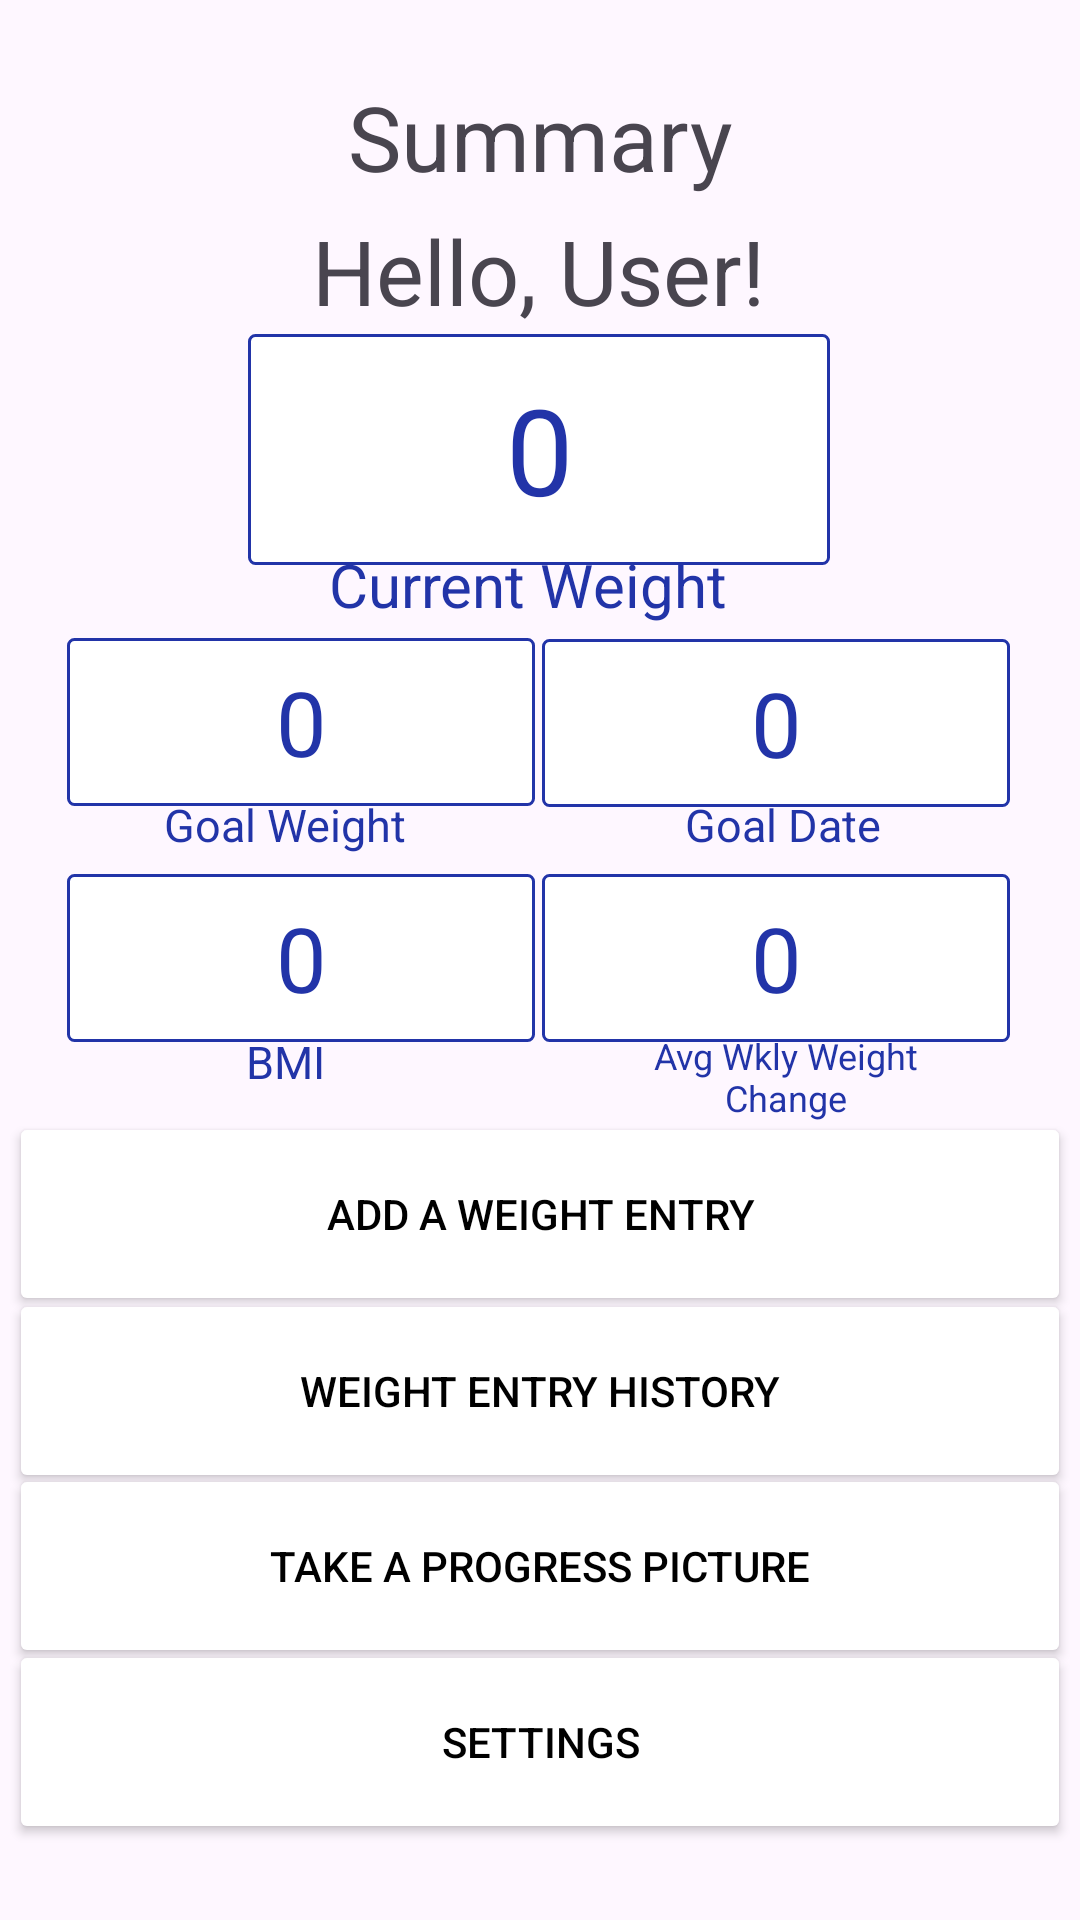

Here is an Android app screen rendered from its layout file. Give the layout XML and the strings, colors and styles it references.
<!-- AndroidManifest.xml: application theme Theme.CapstoneWeightHelper -->
<!-- res/layout/activity_summary.xml -->
<?xml version="1.0" encoding="utf-8"?>
<androidx.constraintlayout.widget.ConstraintLayout xmlns:android="http://schemas.android.com/apk/res/android"
    xmlns:app="http://schemas.android.com/apk/res-auto"
    xmlns:tools="http://schemas.android.com/tools"
    android:id="@+id/main"
    android:layout_width="match_parent"
    android:layout_height="match_parent"
    tools:context=".MainActivity">

    

    <TextView
        android:id="@+id/goal_weight_label"
        android:layout_width="109dp"
        android:layout_height="24dp"
        android:fontFamily="@string/page_header_font"
        android:text="@string/goal_weight"
        android:textColor="@color/summary_metric_color"
        android:textSize="15sp"
        android:gravity="center"
        app:layout_constraintBottom_toBottomOf="parent"
        app:layout_constraintEnd_toEndOf="parent"
        app:layout_constraintHorizontal_bias="0.162"
        app:layout_constraintStart_toStartOf="parent"
        app:layout_constraintTop_toTopOf="parent"
        app:layout_constraintVertical_bias="0.427" />

    <TextView
        android:id="@+id/goal_date_label"
        android:layout_width="109dp"
        android:layout_height="24dp"
        android:fontFamily="@string/page_header_font"
        android:gravity="center"
        android:text="@string/goal_date"
        android:textColor="@color/summary_metric_color"
        android:textSize="15sp"
        app:layout_constraintBottom_toBottomOf="parent"
        app:layout_constraintEnd_toEndOf="parent"
        app:layout_constraintHorizontal_bias="0.824"
        app:layout_constraintStart_toStartOf="parent"
        app:layout_constraintTop_toTopOf="parent"
        app:layout_constraintVertical_bias="0.427" />

    <TextView
        android:id="@+id/bmi_label"
        android:layout_width="109dp"
        android:layout_height="24dp"
        android:fontFamily="@string/page_header_font"
        android:gravity="center"
        android:text="@string/bmi"
        android:textColor="@color/summary_metric_color"
        android:textSize="15sp"
        app:layout_constraintBottom_toBottomOf="parent"
        app:layout_constraintEnd_toEndOf="parent"
        app:layout_constraintHorizontal_bias="0.162"
        app:layout_constraintStart_toStartOf="parent"
        app:layout_constraintTop_toTopOf="parent"
        app:layout_constraintVertical_bias="0.555" />

    <TextView
        android:id="@+id/goal_date_label3"
        android:layout_width="107dp"
        android:layout_height="38dp"
        android:fontFamily="@string/page_header_font"
        android:gravity="center"
        android:text="Avg Wkly Weight Change"
        android:textColor="@color/summary_metric_color"
        android:textSize="12sp"
        app:layout_constraintBottom_toBottomOf="parent"
        app:layout_constraintEnd_toEndOf="parent"
        app:layout_constraintHorizontal_bias="0.825"
        app:layout_constraintStart_toStartOf="parent"
        app:layout_constraintTop_toTopOf="parent"
        app:layout_constraintVertical_bias="0.565" />

    <TextView
        android:id="@+id/current_weight_label"
        android:layout_width="140dp"
        android:layout_height="32dp"
        android:fontFamily="@string/page_header_font"
        android:text="@string/current_weight"
        android:textSize="20sp"
        android:textColor="@color/summary_metric_color"
        app:layout_constraintBottom_toBottomOf="parent"
        app:layout_constraintEnd_toEndOf="parent"
        app:layout_constraintHorizontal_bias="0.498"
        app:layout_constraintStart_toStartOf="parent"
        app:layout_constraintTop_toTopOf="parent"
        app:layout_constraintVertical_bias="0.298" />

    <Button
        android:id="@+id/summary_progress_picture_nav"
        android:layout_width="354dp"
        android:layout_height="68dp"
        android:backgroundTint="@color/background_color"
        android:text="@string/take_a_progress_picture"
        android:textColor="@color/black"
        app:layout_constraintBottom_toBottomOf="parent"
        app:layout_constraintEnd_toEndOf="parent"
        app:layout_constraintHorizontal_bias="0.491"
        app:layout_constraintStart_toStartOf="parent"
        app:layout_constraintTop_toTopOf="parent"
        app:layout_constraintVertical_bias="0.853"
        app:strokeColor="@color/summary_button_color"
        app:strokeWidth="2dp" />

    <Button
        android:id="@+id/settings_nav"
        android:layout_width="354dp"
        android:layout_height="68dp"
        android:backgroundTint="@color/background_color"
        android:text="@string/settings"
        android:textColor="@color/black"
        app:layout_constraintBottom_toBottomOf="parent"
        app:layout_constraintEnd_toEndOf="parent"
        app:layout_constraintHorizontal_bias="0.491"
        app:layout_constraintStart_toStartOf="parent"
        app:layout_constraintTop_toTopOf="parent"
        app:layout_constraintVertical_bias="0.956"
        app:strokeColor="@color/summary_button_color"
        app:strokeWidth="2dp" />

    <Button
        android:id="@+id/weight_history_nav"
        android:layout_width="354dp"
        android:layout_height="68dp"
        android:backgroundTint="@color/background_color"
        android:text="@string/weight_entry_history"
        android:textColor="@color/black"
        app:layout_constraintBottom_toBottomOf="parent"
        app:layout_constraintEnd_toEndOf="parent"
        app:layout_constraintHorizontal_bias="0.491"
        app:layout_constraintStart_toStartOf="parent"
        app:layout_constraintTop_toTopOf="parent"
        app:layout_constraintVertical_bias="0.751"
        app:strokeColor="@color/summary_button_color"
        app:strokeWidth="2dp" />

    <TextView
        android:id="@+id/current_weight"
        android:layout_width="194dp"
        android:layout_height="77dp"
        android:background="@drawable/metric_border"
        android:fontFamily="@string/page_header_font"
        android:gravity="center"
        android:text="@string/number_default"
        android:textColor="@color/summary_metric_color"
        android:textSize="40sp"
        app:layout_constraintBottom_toBottomOf="parent"
        app:layout_constraintEnd_toEndOf="parent"
        app:layout_constraintHorizontal_bias="0.497"
        app:layout_constraintStart_toStartOf="parent"
        app:layout_constraintTop_toTopOf="parent"
        app:layout_constraintVertical_bias="0.198" />

    <TextView
        android:id="@+id/avg_weekly_weight_change"
        android:layout_width="156sp"
        android:layout_height="56sp"
        android:background="@drawable/metric_border"
        android:fontFamily="@string/page_header_font"
        android:gravity="center"
        android:text="@string/number_default"
        android:textColor="@color/summary_metric_color"
        android:textSize="30sp"
        app:layout_constraintBottom_toBottomOf="parent"
        app:layout_constraintEnd_toEndOf="parent"
        app:layout_constraintHorizontal_bias="0.886"
        app:layout_constraintStart_toStartOf="parent"
        app:layout_constraintTop_toTopOf="parent"
        app:layout_constraintVertical_bias="0.499" />

    <TextView
        android:id="@+id/bmi"
        android:layout_width="156sp"
        android:layout_height="56sp"
        android:background="@drawable/metric_border"
        android:fontFamily="@string/page_header_font"
        android:gravity="center"
        android:text="@string/number_default"
        android:textColor="@color/summary_metric_color"
        android:textSize="30sp"
        app:layout_constraintBottom_toBottomOf="parent"
        app:layout_constraintEnd_toEndOf="parent"
        app:layout_constraintHorizontal_bias="0.109"
        app:layout_constraintStart_toStartOf="parent"
        app:layout_constraintTop_toTopOf="parent"
        app:layout_constraintVertical_bias="0.499" />

    <TextView
        android:id="@+id/goal_weight"
        android:layout_width="156sp"
        android:layout_height="56sp"
        android:background="@drawable/metric_border"
        android:fontFamily="@string/page_header_font"
        android:gravity="center"
        android:text="@string/number_default"
        android:textColor="@color/summary_metric_color"
        android:textSize="30sp"
        app:layout_constraintBottom_toBottomOf="parent"
        app:layout_constraintEnd_toEndOf="parent"
        app:layout_constraintHorizontal_bias="0.109"
        app:layout_constraintStart_toStartOf="parent"
        app:layout_constraintTop_toTopOf="parent"
        app:layout_constraintVertical_bias="0.364" />

    <TextView
        android:id="@+id/goal_date"
        android:layout_width="156sp"
        android:layout_height="56sp"
        android:background="@drawable/metric_border"
        android:fontFamily="@string/page_header_font"
        android:gravity="center"
        android:text="@string/number_default"
        android:textColor="@color/summary_metric_color"
        android:textSize="30sp"
        app:layout_constraintBottom_toBottomOf="parent"
        app:layout_constraintEnd_toEndOf="parent"
        app:layout_constraintHorizontal_bias="0.886"
        app:layout_constraintStart_toStartOf="parent"
        app:layout_constraintTop_toTopOf="parent"
        app:layout_constraintVertical_bias="0.365" />

    <TextView
        android:id="@+id/greeting"
        android:layout_width="wrap_content"
        android:layout_height="wrap_content"
        android:fontFamily="@string/page_header_font"
        android:text="@string/hello_user_default"
        android:textSize="30sp"
        app:layout_constraintBottom_toBottomOf="parent"
        app:layout_constraintEnd_toEndOf="parent"
        app:layout_constraintHorizontal_bias="0.498"
        app:layout_constraintStart_toStartOf="parent"
        app:layout_constraintTop_toTopOf="parent"
        app:layout_constraintVertical_bias="0.117" />

    <TextView
        android:id="@+id/textView"
        android:layout_width="wrap_content"
        android:layout_height="wrap_content"
        android:fontFamily="@string/page_header_font"
        android:text="@string/summary"
        android:textSize="30sp"
        app:layout_constraintBottom_toBottomOf="parent"
        app:layout_constraintEnd_toEndOf="parent"
        app:layout_constraintStart_toStartOf="parent"
        app:layout_constraintTop_toTopOf="parent"
        app:layout_constraintVertical_bias="0.042" />

    <Button
        android:id="@+id/weight_entry_nav"
        android:layout_width="354dp"
        android:layout_height="68dp"
        android:backgroundTint="@color/background_color"
        android:text="@string/add_a_weight_entry"
        android:textColor="@color/black"
        app:layout_constraintBottom_toBottomOf="parent"
        app:layout_constraintEnd_toEndOf="parent"
        app:layout_constraintHorizontal_bias="0.491"
        app:layout_constraintStart_toStartOf="parent"
        app:layout_constraintTop_toTopOf="parent"
        app:layout_constraintVertical_bias="0.648"
        app:strokeColor="@color/summary_button_color"
        app:strokeWidth="2dp" />

</androidx.constraintlayout.widget.ConstraintLayout>
<!-- resources referenced by this layout -->
<resources>
  <color name="background_color">#FFFFFFFF</color>
  <color name="black">#FF000000</color>
  <color name="summary_button_color">#2234A8</color>
  <color name="summary_metric_color">#2234A8</color>
  <!-- drawable metric_border (drawable) -->
  <?xml version="1.0" encoding="utf-8"?>
  <shape xmlns:android="http://schemas.android.com/apk/res/android"
      android:shape="rectangle" >
  
      
      <solid
          android:color="@color/background_color" >
      </solid>
  
      
      <stroke
          android:width="1dp"
          android:color="@color/summary_metric_color" >
      </stroke>
  
      
      <corners
          android:radius="2dp"   >
      </corners>
  
  </shape>
  <string name="add_a_weight_entry">Add a Weight Entry</string>
  <string name="bmi">BMI</string>
  <string name="current_weight">Current Weight</string>
  <string name="goal_date">Goal Date</string>
  <string name="goal_weight">Goal Weight</string>
  <string name="hello_user_default">Hello, User!</string>
  <string name="number_default">0</string>
  <string name="page_header_font">sans-serif</string>
  <string name="settings">Settings</string>
  <string name="summary">Summary</string>
  <string name="take_a_progress_picture">Take a Progress Picture</string>
  <string name="weight_entry_history">Weight Entry History</string>
  <style name="Theme.CapstoneWeightHelper" parent="Base.Theme.CapstoneWeightHelper" />
  <style name="Base.Theme.CapstoneWeightHelper" parent="Theme.Material3.DayNight.NoActionBar">
          
          
      </style>
</resources>
